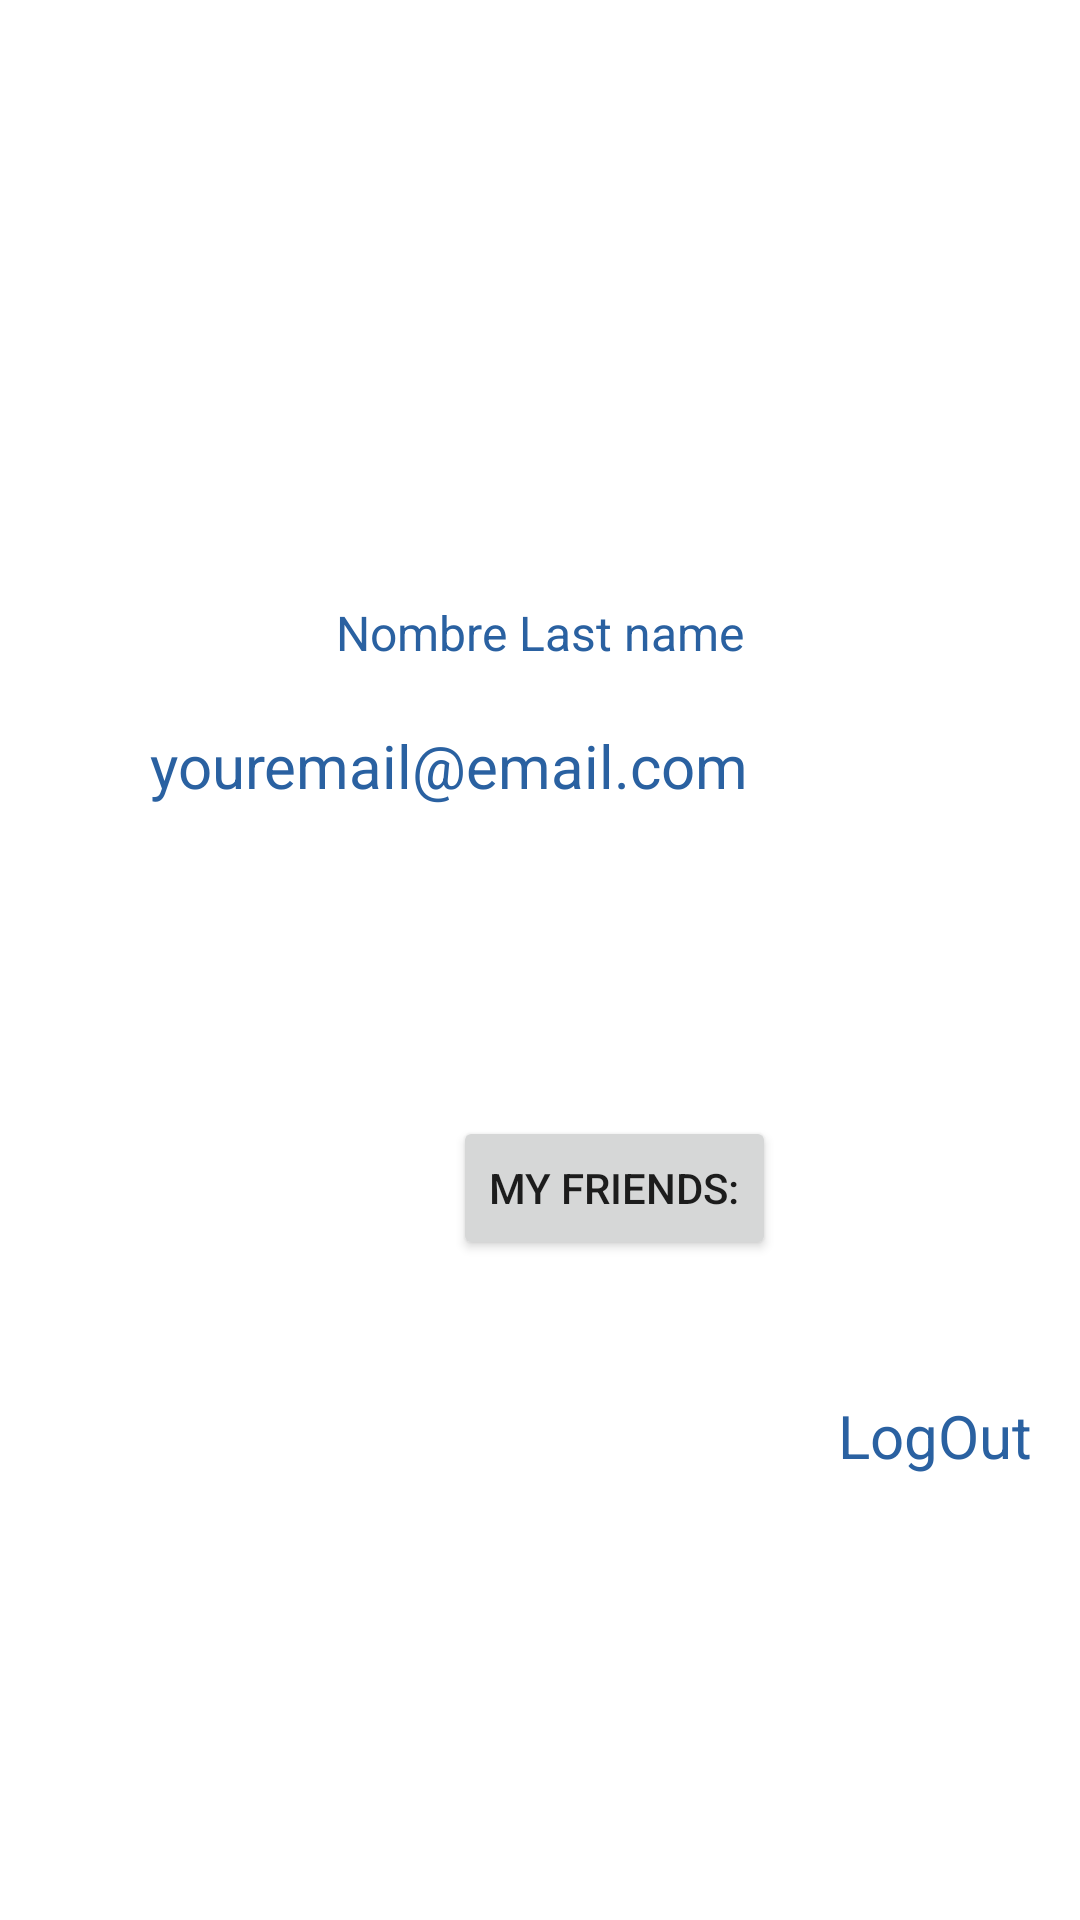

Write the Android layout XML for this screen, with the resource values it uses.
<!-- AndroidManifest.xml: application theme Theme.OpenEvents -->
<!-- res/layout/fragment_profile.xml -->
<?xml version="1.0" encoding="utf-8"?>
<androidx.constraintlayout.widget.ConstraintLayout xmlns:android="http://schemas.android.com/apk/res/android"
    xmlns:app="http://schemas.android.com/apk/res-auto"
    xmlns:tools="http://schemas.android.com/tools"
    android:layout_width="match_parent"
    android:layout_height="match_parent">


    <LinearLayout
        android:layout_width="match_parent"
        android:layout_height="match_parent"
        android:orientation="vertical">


        <RelativeLayout
            android:layout_width="match_parent"
            android:layout_height="wrap_content"
            android:orientation="vertical">
            <ImageView
                android:id="@+id/profile_image"
                android:layout_width="400dp"
                android:layout_height="140dp"
                android:layout_centerInParent="true"
                android:layout_marginTop="50dp"
                android:gravity="center"
                app:civ_border_color="#FF000000"
                app:civ_border_width="4dp" />

        </RelativeLayout>

        <RelativeLayout
            android:layout_width="match_parent"
            android:layout_height="wrap_content"
            android:orientation="vertical">

            <LinearLayout
                android:layout_width="wrap_content"
                android:layout_height="wrap_content"
                android:layout_centerHorizontal="true"
                android:orientation="horizontal">

                <TextView
                    android:id="@+id/profile_name"
                    android:layout_width="wrap_content"
                    android:layout_height="wrap_content"
                    android:layout_centerInParent="true"
                    android:layout_marginTop="10dp"
                    android:clickable="true"
                    android:focusable="true"
                    android:text="@string/nombre"
                    android:textAlignment="center"
                    android:textColor="@color/dark_blue"
                    android:textSize="16sp" />

                <TextView
                    android:id="@+id/profile_last_name"
                    android:layout_width="wrap_content"
                    android:layout_height="wrap_content"
                    android:layout_centerVertical="true"
                    android:layout_marginStart="4dp"
                    android:layout_marginTop="10dp"
                    android:layout_toEndOf="@+id/profile_name"
                    android:clickable="true"
                    android:focusable="true"
                    android:text="@string/last_name"
                    android:textAlignment="center"
                    android:textColor="@color/dark_blue"
                    android:textSize="16sp" />

            </LinearLayout>


        </RelativeLayout>


        <LinearLayout
            android:layout_width="match_parent"
            android:layout_height="wrap_content"
            android:layout_marginLeft="50dp"
            android:orientation="vertical">

            <TextView
                android:id="@+id/profile_email"
                android:layout_width="wrap_content"
                android:layout_height="wrap_content"
                android:layout_marginTop="20dp"
                android:clickable="true"
                android:focusable="true"
                android:text="@string/e_mail"
                android:textColor="@color/dark_blue"
                android:textSize="20sp"
                android:textStyle="normal" />

            <TextView
                android:id="@+id/stats"
                android:layout_width="wrap_content"
                android:layout_height="wrap_content"
                android:layout_marginTop="30dp"
                android:textColor="@color/black"
                android:textSize="16sp" />


            <TextView
                android:id="@+id/numFriends"
                android:layout_width="wrap_content"
                android:layout_height="wrap_content"
                android:layout_marginTop="10dp"
                android:layout_marginBottom="20dp"
                android:textColor="@color/black"
                android:textSize="16sp" />

            <Button
                android:id="@+id/friends_btn"
                android:layout_width="wrap_content"
                android:layout_height="wrap_content"
                android:layout_gravity="center"
                android:layout_marginBottom="45dp"
                android:text="@string/my_friend" />


        </LinearLayout>

        <androidx.constraintlayout.widget.ConstraintLayout
            android:layout_width="match_parent"
            android:layout_height="wrap_content"
            android:orientation="vertical">

            <TextView
                android:id="@+id/profile_logout_id"
                android:layout_width="wrap_content"
                android:layout_height="wrap_content"
                android:layout_marginEnd="16dp"
                android:clickable="true"
                android:focusable="true"
                android:text="@string/logout"
                android:textColor="@color/dark_blue"
                android:textSize="20sp"
                app:layout_constrainedHeight="true"
                app:layout_constrainedWidth="true"
                app:layout_constraintBottom_toBottomOf="parent"
                app:layout_constraintEnd_toEndOf="parent" />
        </androidx.constraintlayout.widget.ConstraintLayout>


    </LinearLayout>


</androidx.constraintlayout.widget.ConstraintLayout>
<!-- resources referenced by this layout -->
<resources>
  <color name="black">#FF000000</color>
  <color name="dark_blue">#2a61a1</color>
  <string name="e_mail">youremail@email.com</string>
  <string name="last_name">Last name</string>
  <string name="logout">LogOut</string>
  <string name="my_friend">My Friends: </string>
  <string name="nombre">Nombre</string>
  <style name="Theme.OpenEvents" parent="Theme.MaterialComponents.DayNight.DarkActionBar">
          
          <item name="colorPrimary">@color/purple_500</item>
          <item name="colorPrimaryVariant">@color/purple_700</item>
          <item name="colorOnPrimary">@color/white</item>
          
          <item name="colorSecondary">@color/dark_blue</item>
          <item name="colorSecondaryVariant">@color/light_blue</item>
          <item name="colorOnSecondary">@color/black</item>
          
          <item name="android:statusBarColor" tools:targetApi="l">?attr/colorPrimaryVariant</item>
          
      </style>
  <color name="purple_500">#2a61a1</color>
  <color name="purple_700">#2a61a1</color>
  <color name="white">#FFFFFFFF</color>
  <color name="light_blue">#74B9EC</color>
</resources>
